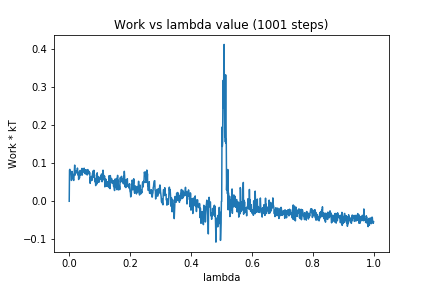

The data file committed next to this chart (first rows):
0, 0.0
1, 0.08199
2, 0.08401
3, 0.07992
4, 0.07381
5, 0.07737
6, 0.06974
7, 0.05479
8, 0.05658
9, 0.07869
10, 0.06775
11, 0.06093
12, 0.07132
13, 0.06114
14, 0.05613
15, 0.05477
16, 0.06735
17, 0.08195
18, 0.09519
19, 0.06873
20, 0.0745
21, 0.07829
22, 0.07868
23, 0.08061
24, 0.07469
25, 0.07606
26, 0.0787
27, 0.08738
28, 0.07673
29, 0.06903
30, 0.07621
31, 0.05727
32, 0.07193
33, 0.06305
34, 0.06151
35, 0.07033
36, 0.08129
37, 0.06874
38, 0.07635
39, 0.06971
40, 0.08027
41, 0.0746
42, 0.08652
43, 0.06893
44, 0.08379
45, 0.08098
46, 0.08372
47, 0.07736
48, 0.08203
49, 0.08712
50, 0.0766
51, 0.07442
52, 0.07274
53, 0.0832
54, 0.07221
55, 0.07613
56, 0.08261
57, 0.07206
58, 0.07731
59, 0.06912
60, 0.07774
... 940 more rows
